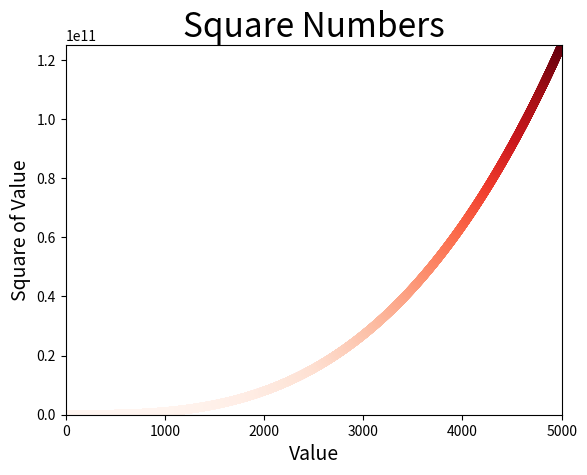

This chart was generated by the following Python code:
import matplotlib.pyplot as plt

x_values = list(range(1, 5001))
y_values = [x**3 for x in x_values]

# Remoivng outline from data ponts
# Using the color map
plt.scatter(x_values, y_values, c=y_values, cmap=plt.cm.Reds, edgecolors='none', s=40)

# Set chart title and label the axes
plt.title("Square Numbers", fontsize=24)
plt.xlabel("Value", fontsize=14)
plt.ylabel("Square of Value", fontsize=14)

# Set the range for each axis
plt.axis([0, 5000, 0, 5000**3])

# Svaing the plot automatically
plt.savefig('cubic_plot.png', bbox_inches='tight')
